Labelled photos from "calibration", an image-classification folder in wakin721/insect_identifier_android. The possible labels are: Acrida cinerea, Acrididae, Apidae, Asilidae, Carabidae, Coenagrionidae, Colias erate, Colias heos, Colias poliographus, Curculionidae, Elateridae, Eumolpidae, Libellulidae, Lycaenidae, Megachile, Myrmeleontidae, Noctuidae, Pentatomidae, Phragmatobia, Pieris rapae, Polygonia c-album, Pontia daplidice, Sarcophagidae, Scarabaeoidea, Syrphidae, Tachinidae, Tenebrionidae, Vespidae.

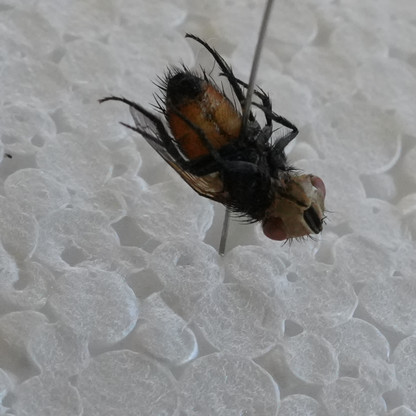
Label: Tachinidae

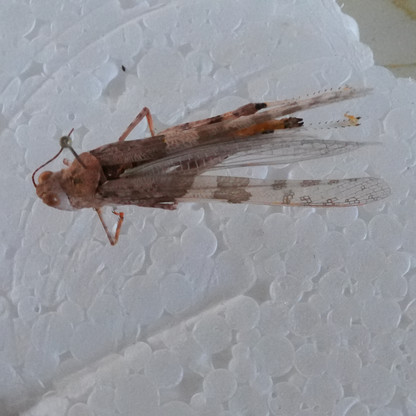
Label: Acrididae

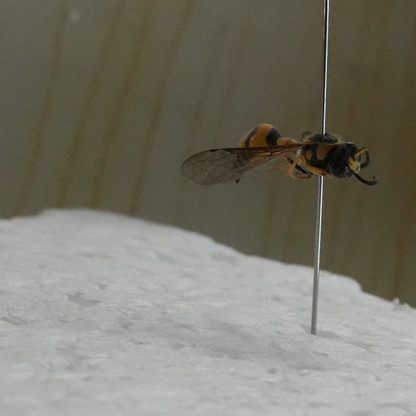
Label: Vespidae

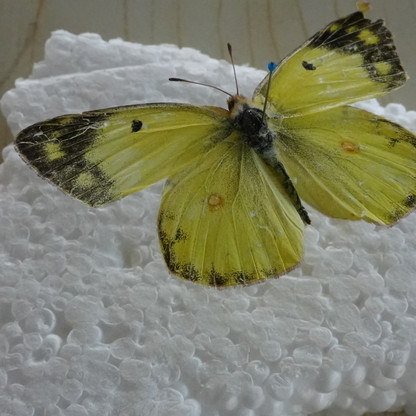
Label: Colias erate

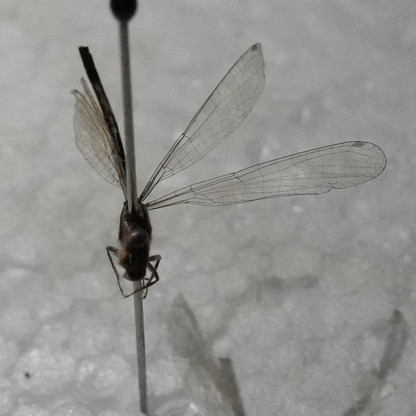
Label: Coenagrionidae

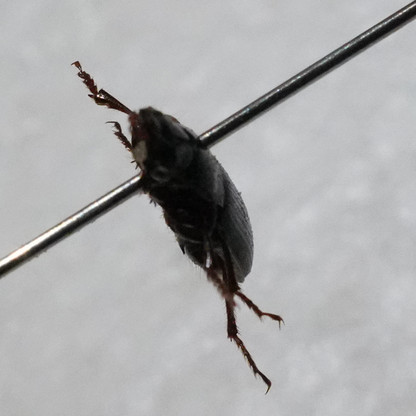
Label: Carabidae
